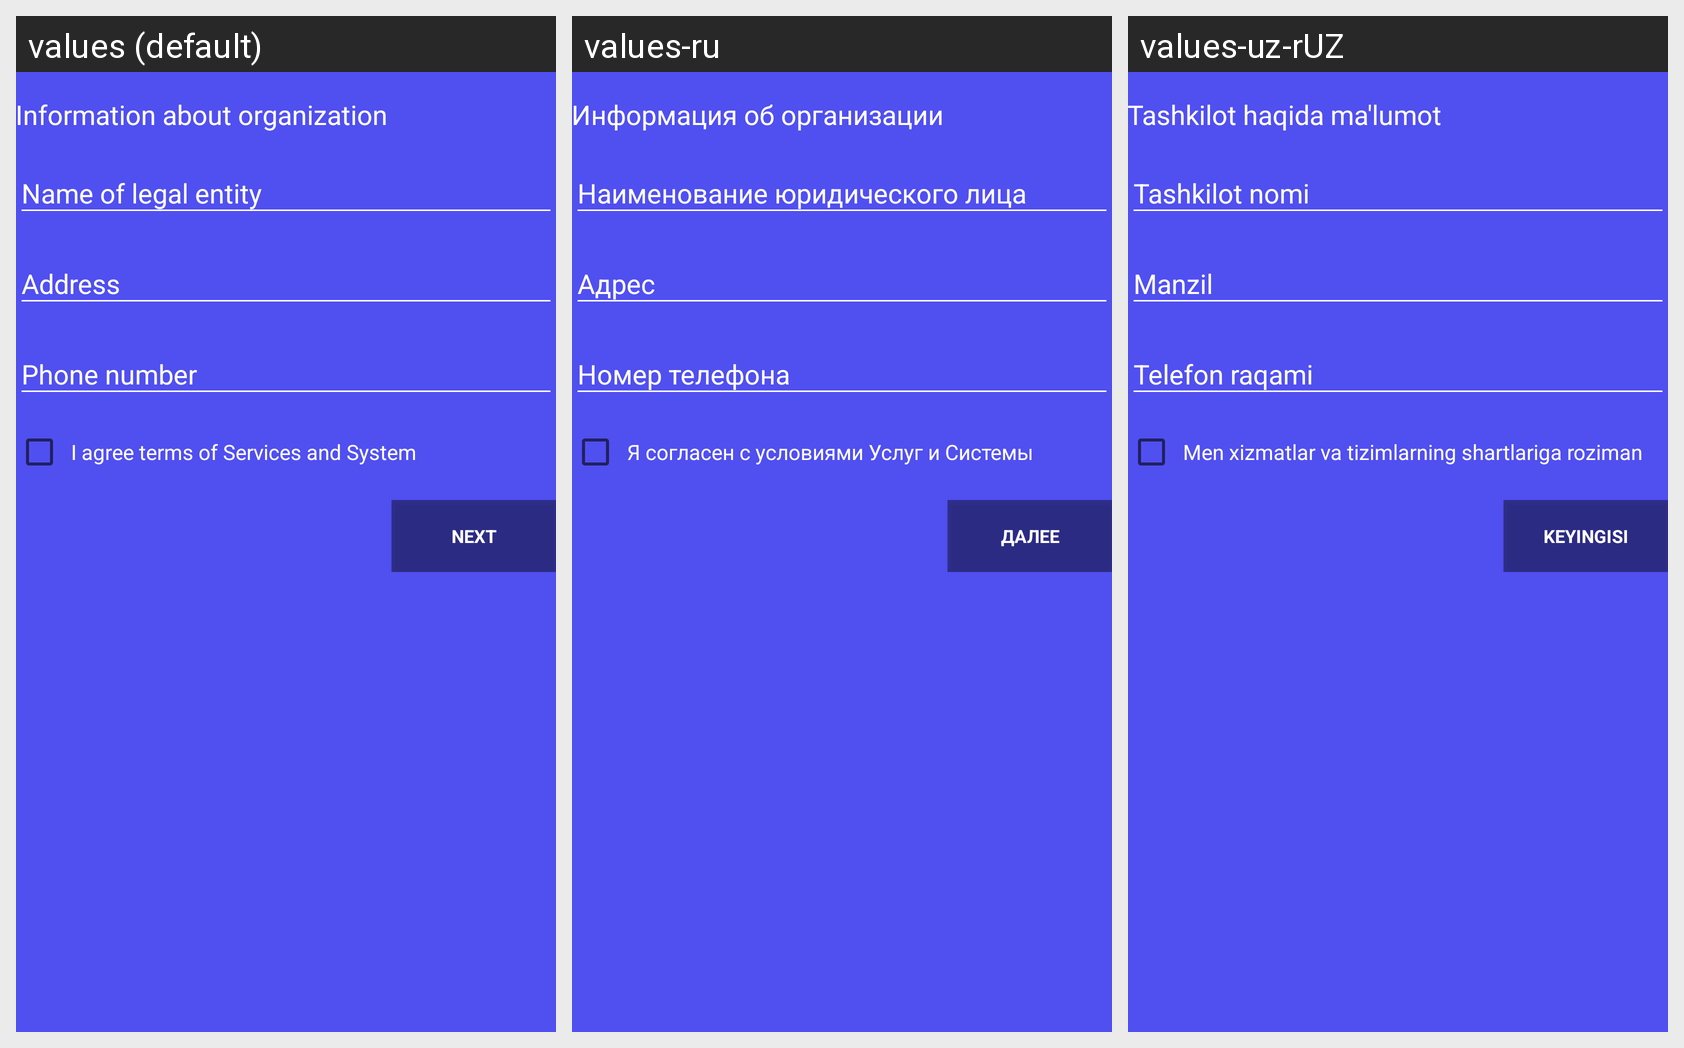

This grid shows one Android layout under several languages. Give, for every string resource on the screen, its name, the default text and each shown locale's text.
Android screen res/layout/fragment_consultant_legal_info.xml rendered under 3 locales, left to right: values (default), values-ru, values-uz-rUZ. Device: Nexus 5 (rendered at 1080×1920; each locale shown at half size, 540×960, under a caption strip naming it); theme AppTheme.
Strings drawn on this screen, with the default value and each locale's value (text and hints the layout hard-codes, and strings that could not be matched under every locale, appear in the picture but are not listed):

legal_info
  values: Information about organization
  values-ru: Информация об организации
  values-uz-rUZ: Tashkilot haqida ma'lumot

agree
  values: I agree terms of Services and System
  values-ru: Я согласен с условиями Услуг и Системы
  values-uz-rUZ: Men xizmatlar va tizimlarning shartlariga roziman

next
  values: Next
  values-ru: Далее
  values-uz-rUZ: Keyingisi
